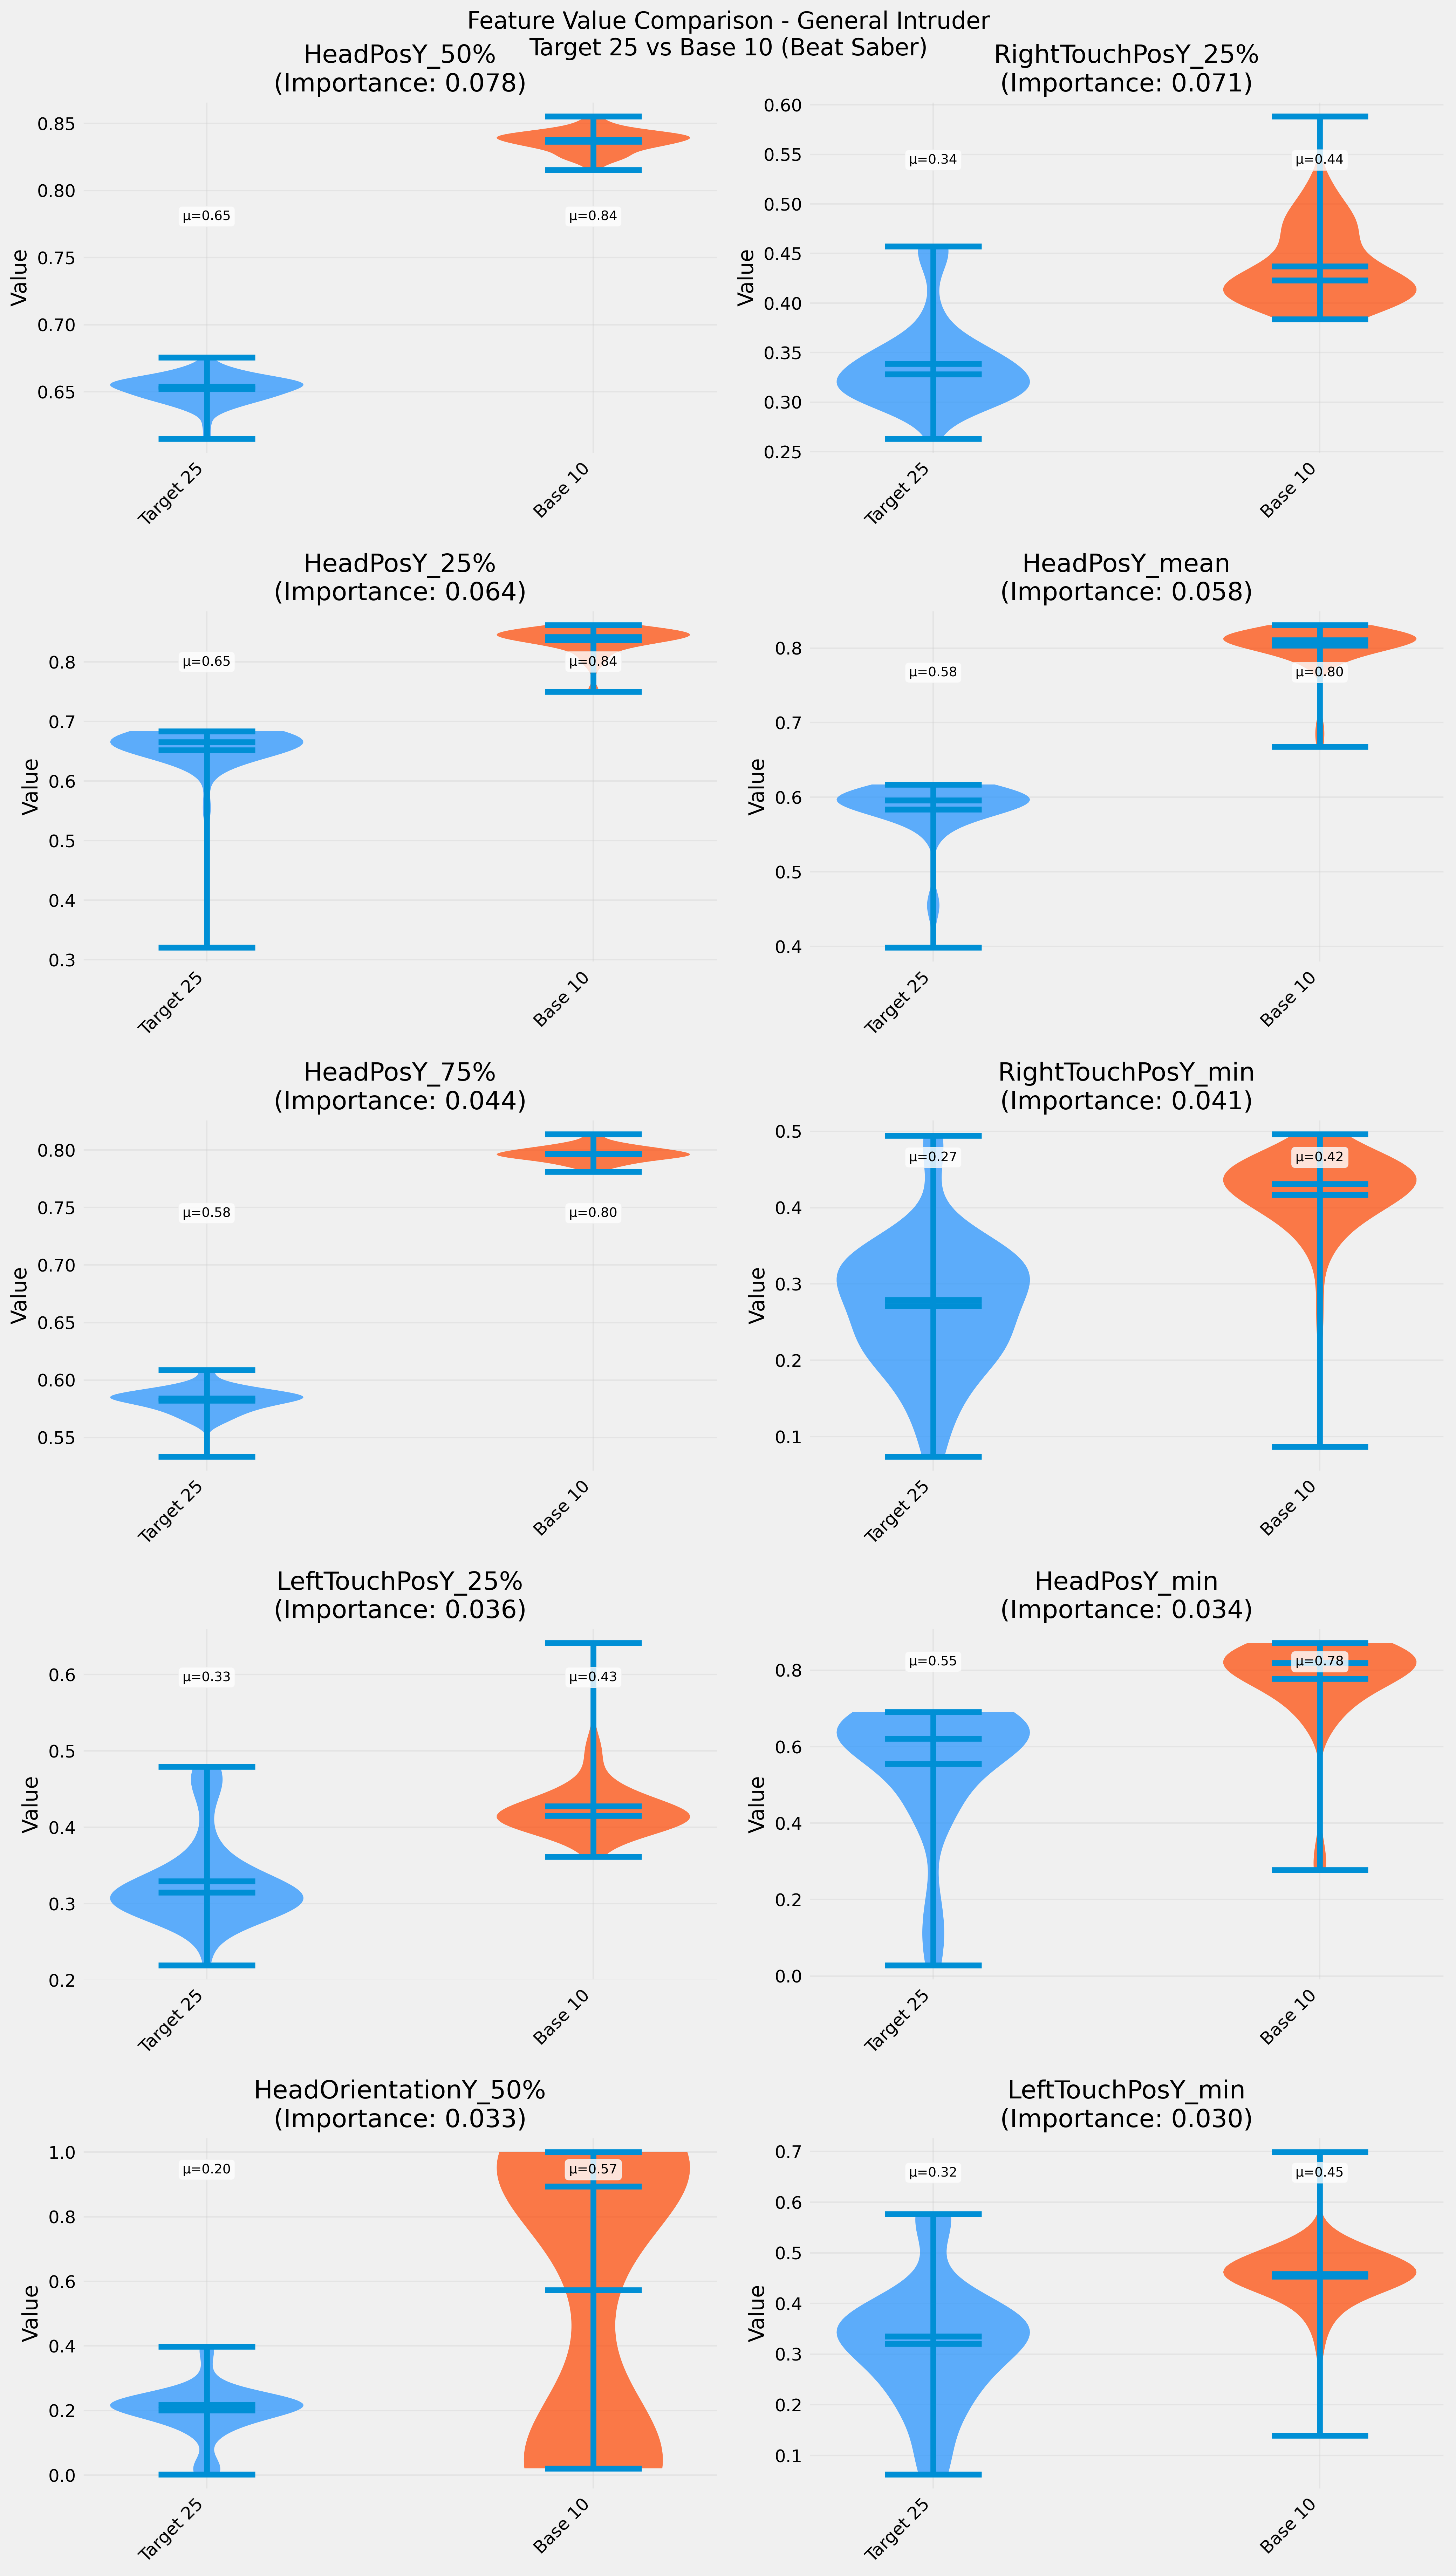

Values plotted in this chart, from the file beside it:
Feature, Target_Mean, Target_Std, Base_Mean, Base_Std, Intruder_Mean, Intruder_Std, Importance, Mean_Diff_Target_Base, Mean_Diff_Target_Intruder
HeadPosY_50%, 0.6521, 0.01038, 0.8366, 0.008016, , , 0.0778, 0.1845, 
RightTouchPosY_25%, 0.3387, 0.04407, 0.437, 0.04069, , , 0.07121, 0.0983, 
HeadPosY_25%, 0.6516, 0.05514, 0.8368, 0.02255, , , 0.06413, 0.1852, 
HeadPosY_mean, 0.584, 0.04141, 0.8034, 0.03025, , , 0.05846, 0.2194, 
HeadPosY_75%, 0.5822, 0.01166, 0.7967, 0.006654, , , 0.04407, 0.2144, 
RightTouchPosY_min, 0.2713, 0.08546, 0.4168, 0.06211, , , 0.04147, 0.1456, 
LeftTouchPosY_25%, 0.3293, 0.05634, 0.4276, 0.04406, , , 0.03577, 0.09833, 
HeadPosY_min, 0.5547, 0.1686, 0.7775, 0.1235, , , 0.03428, 0.2228, 
HeadOrientationY_50%, 0.2002, 0.07919, 0.5723, 0.441, , , 0.03318, 0.3721, 
LeftTouchPosY_min, 0.3204, 0.1207, 0.4535, 0.06702, , , 0.02991, 0.1331, 
